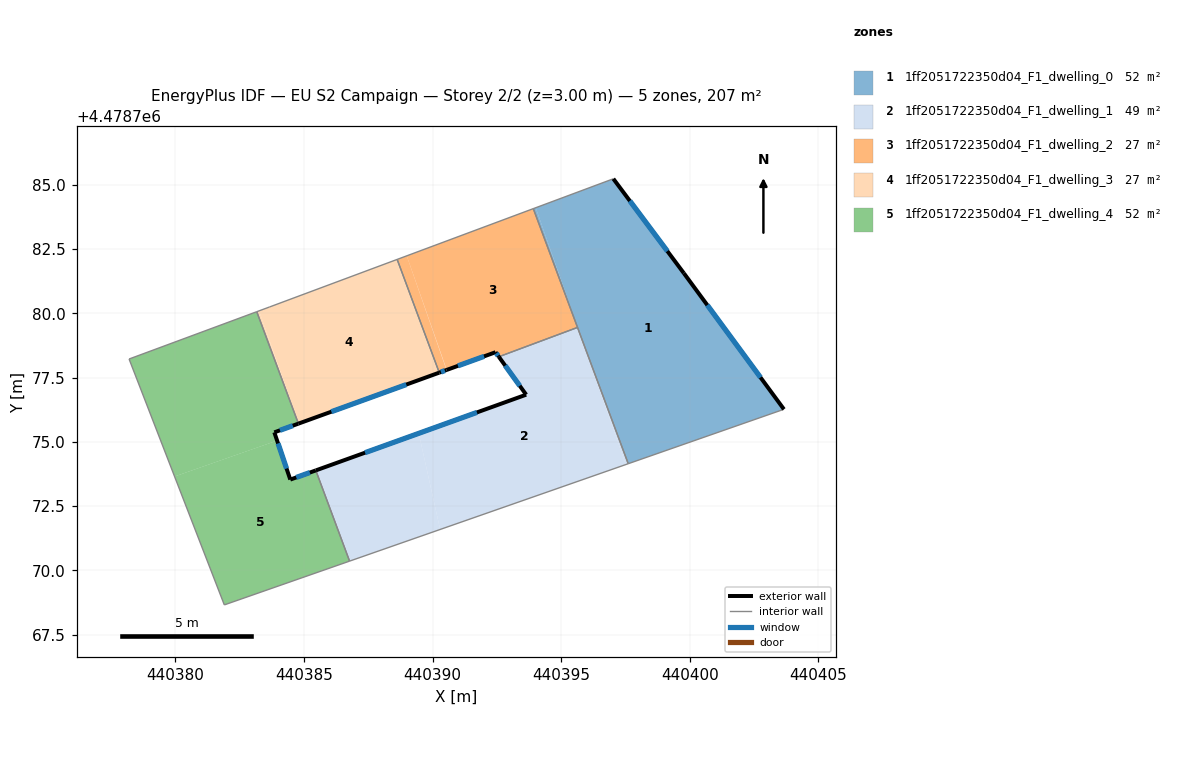
=== STOREY PLAN SPEC (per zone: floor XY polygon, exterior-wall plan segments, windows/doors) ===
zone 1: 1ff2051722350d04_F1_dwelling_0  (51.9 m²)
  floor: (440399.78, 4478781.56) (440403.67, 4478776.26) (440397.61, 4478774.15) (440395.76, 4478779.12) (440394.01, 4478784.11) (440397.03, 4478785.23)
  floor: (440394.01, 4478784.11) (440395.65, 4478779.42) (440393.92, 4478784.07)
  exterior wall: (440403.67, 4478776.26) – (440399.78, 4478781.56)  [6.6 m]
    window: (440402.76, 4478777.50) – (440400.69, 4478780.32)  [5.6 m²]
  exterior wall: (440399.78, 4478781.56) – (440397.03, 4478785.23)  [4.6 m]
    window: (440399.13, 4478782.42) – (440397.67, 4478784.37)  [3.9 m²]
  interior walls: 4
zone 2: 1ff2051722350d04_F1_dwelling_1  (49.2 m²)
  floor: (440395.75, 4478779.14) (440397.51, 4478774.11) (440390.29, 4478771.59) (440389.46, 4478775.33) (440393.64, 4478776.83) (440392.58, 4478778.31) (440394.32, 4478778.96) (440395.65, 4478779.42)
  floor: (440395.76, 4478779.12) (440397.61, 4478774.15) (440397.51, 4478774.11)
  floor: (440389.46, 4478775.33) (440390.29, 4478771.59) (440386.77, 4478770.36) (440385.46, 4478773.89)
  floor: (440395.64, 4478779.45) (440395.65, 4478779.42) (440394.32, 4478778.96)
  exterior wall: (440393.64, 4478776.83) – (440385.46, 4478773.89)  [8.7 m]
    window: (440391.73, 4478776.14) – (440387.37, 4478774.58)  [7.4 m²]
  exterior wall: (440392.58, 4478778.31) – (440393.64, 4478776.83)  [1.8 m]
    window: (440392.83, 4478777.96) – (440393.39, 4478777.18)  [1.5 m²]
  interior walls: 4
zone 3: 1ff2051722350d04_F1_dwelling_2  (27.3 m²)
  floor: (440393.92, 4478784.07) (440395.64, 4478779.45) (440394.32, 4478778.96) (440392.55, 4478778.34) (440392.45, 4478778.49) (440390.55, 4478777.80) (440389.00, 4478782.23)
  floor: (440394.32, 4478778.96) (440392.58, 4478778.31) (440392.55, 4478778.34)
  floor: (440389.00, 4478782.23) (440390.54, 4478777.79) (440390.26, 4478777.69) (440388.62, 4478782.09)
  exterior wall: (440392.45, 4478778.49) – (440392.58, 4478778.31)  [0.2 m]
    window: (440392.48, 4478778.44) – (440392.55, 4478778.35)  [0.2 m²]
  exterior wall: (440390.54, 4478777.79) – (440392.45, 4478778.49)  [2.0 m]
    window: (440390.99, 4478777.96) – (440392.00, 4478778.32)  [1.7 m²]
  exterior wall: (440390.26, 4478777.69) – (440390.54, 4478777.79)  [0.3 m]
    window: (440390.33, 4478777.72) – (440390.48, 4478777.77)  [0.3 m²]
  interior walls: 4
zone 4: 1ff2051722350d04_F1_dwelling_3  (27.2 m²)
  floor: (440388.62, 4478782.09) (440390.26, 4478777.69) (440384.79, 4478775.71) (440383.25, 4478780.09) (440383.65, 4478780.24)
  floor: (440383.25, 4478780.09) (440384.78, 4478775.71) (440383.16, 4478780.06)
  exterior wall: (440384.78, 4478775.71) – (440390.26, 4478777.69)  [5.8 m]
    window: (440386.06, 4478776.17) – (440388.98, 4478777.23)  [4.9 m²]
  interior walls: 4
zone 5: 1ff2051722350d04_F1_dwelling_4  (51.9 m²)
  floor: (440385.46, 4478773.89) (440386.77, 4478770.36) (440381.90, 4478768.66) (440379.97, 4478773.65) (440383.95, 4478775.05) (440384.47, 4478773.53)
  floor: (440383.16, 4478780.06) (440384.78, 4478775.71) (440383.84, 4478775.37) (440383.95, 4478775.05) (440379.97, 4478773.65) (440378.20, 4478778.22)
  exterior wall: (440383.84, 4478775.37) – (440384.78, 4478775.71)  [1.0 m]
    window: (440384.06, 4478775.45) – (440384.56, 4478775.63)  [0.8 m²]
  exterior wall: (440384.47, 4478773.53) – (440383.84, 4478775.37)  [1.9 m]
    window: (440384.32, 4478773.96) – (440383.99, 4478774.94)  [1.6 m²]
  exterior wall: (440385.46, 4478773.89) – (440384.47, 4478773.53)  [1.1 m]
    window: (440385.23, 4478773.80) – (440384.70, 4478773.61)  [0.9 m²]
  interior walls: 5

=== DERIVED (storey summary) ===
Building: EU S2 Campaign
Storey: 2 of 2  (floor level z = 3.00 m)
Storey gross floor area: 207.4 m²
Zones on this storey: 5
  - 1ff2051722350d04_F1_dwelling_0: floor 51.9 m²; exterior wall 11.2 m (33.5 m²); 2 window(s) 9.5 m²; WWR 28.3%
  - 1ff2051722350d04_F1_dwelling_1: floor 49.2 m²; exterior wall 10.5 m (31.5 m²); 2 window(s) 8.9 m²; WWR 28.3%
  - 1ff2051722350d04_F1_dwelling_2: floor 27.3 m²; exterior wall 2.5 m (7.6 m²); 3 window(s) 2.2 m²; WWR 28.3%
  - 1ff2051722350d04_F1_dwelling_3: floor 27.2 m²; exterior wall 5.8 m (17.5 m²); 1 window(s) 4.9 m²; WWR 28.3%
  - 1ff2051722350d04_F1_dwelling_4: floor 51.9 m²; exterior wall 4.0 m (12.0 m²); 3 window(s) 3.4 m²; WWR 28.3%
Zone adjacency (shared interzone walls):
  - 1ff2051722350d04_F1_dwelling_0 ↔ 1ff2051722350d04_F1_dwelling_1
  - 1ff2051722350d04_F1_dwelling_0 ↔ 1ff2051722350d04_F1_dwelling_2
  - 1ff2051722350d04_F1_dwelling_1 ↔ 1ff2051722350d04_F1_dwelling_2
  - 1ff2051722350d04_F1_dwelling_1 ↔ 1ff2051722350d04_F1_dwelling_4
  - 1ff2051722350d04_F1_dwelling_2 ↔ 1ff2051722350d04_F1_dwelling_3
  - 1ff2051722350d04_F1_dwelling_3 ↔ 1ff2051722350d04_F1_dwelling_4